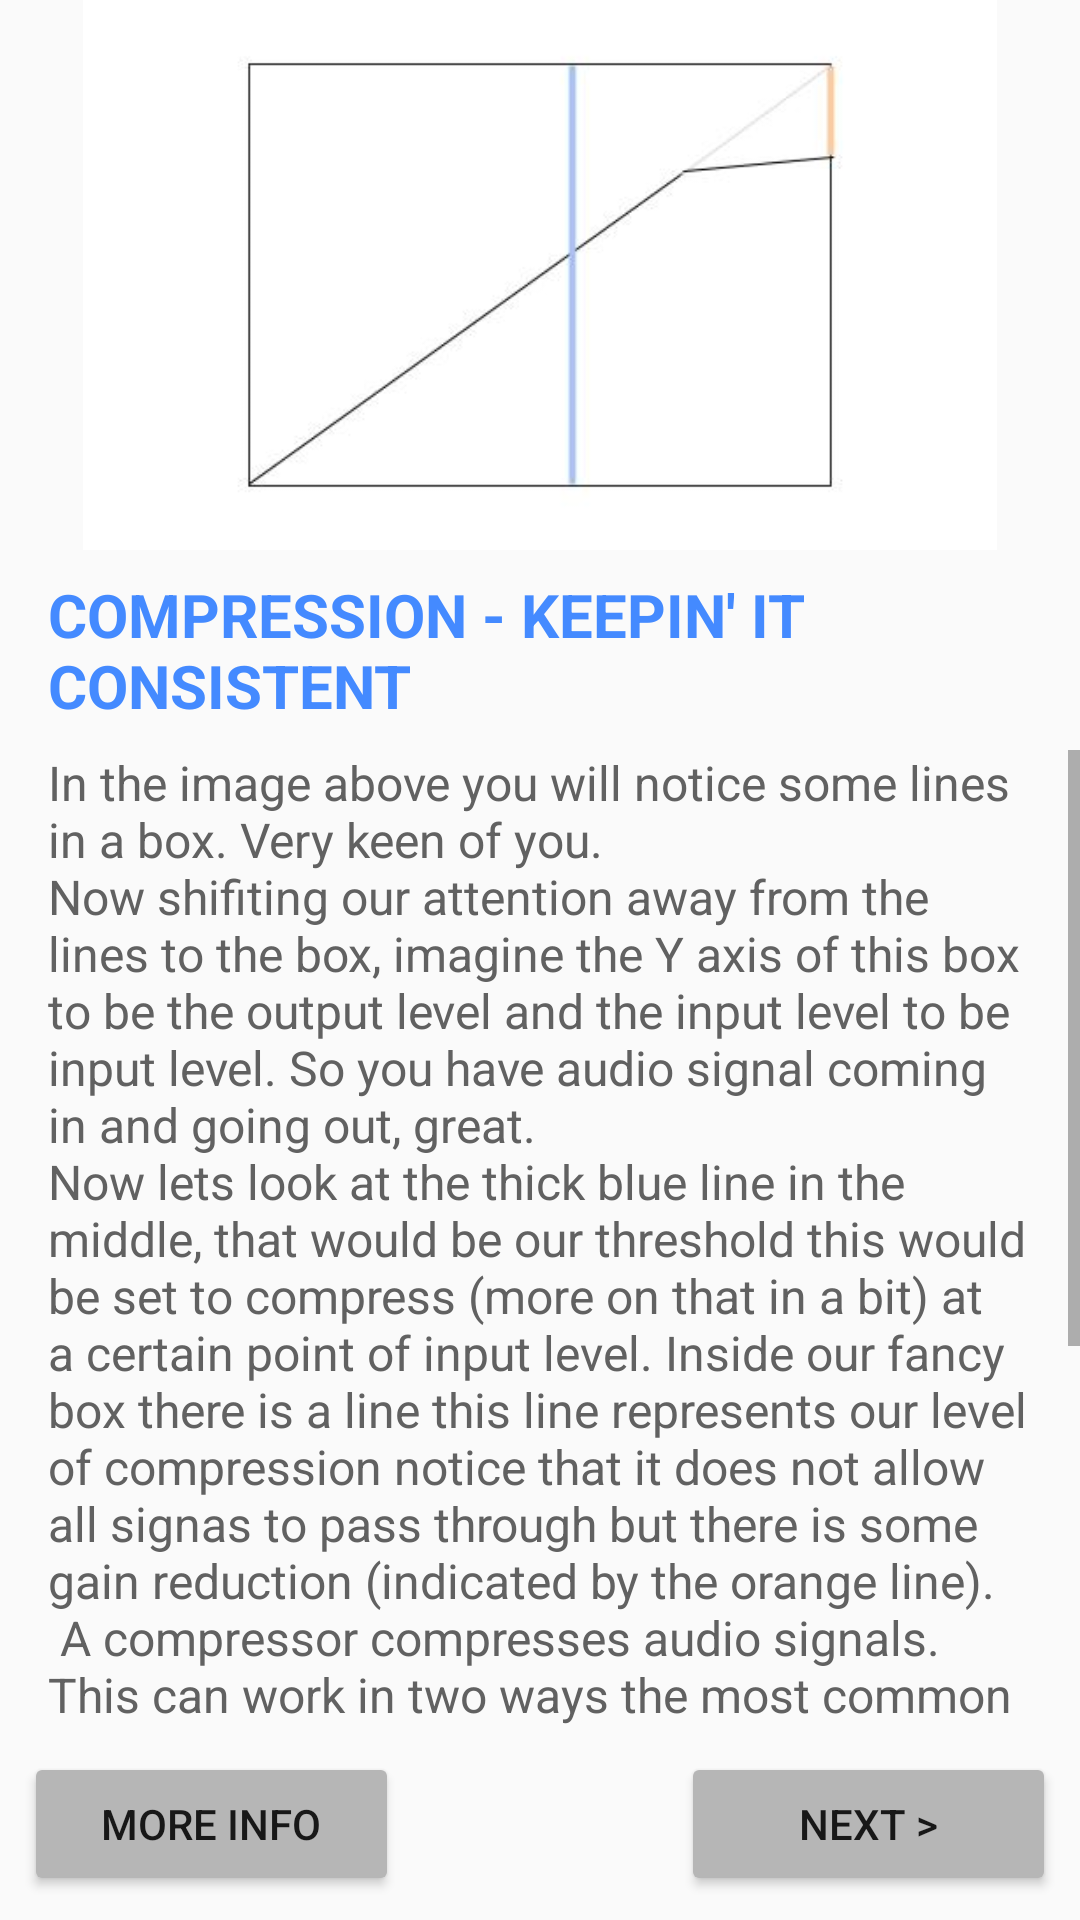

Android layout source for this screen:
<!-- AndroidManifest.xml: application theme AppTheme -->
<!-- res/layout/activity_comp_learnin.xml -->
<?xml version="1.0" encoding="utf-8"?>
<LinearLayout xmlns:android="http://schemas.android.com/apk/res/android"
    xmlns:tools="http://schemas.android.com/tools"
    android:layout_width="match_parent"
    android:layout_height="match_parent"
    android:orientation="vertical"
    tools:context="com.example.android.fivethings.MainActivity">


    <ImageView
        android:layout_width="match_parent"
        android:layout_height="0dp"
        android:layout_weight="4.5"
        android:scaleType="fitCenter"
        android:src="@drawable/compimg3" />


    <TextView
        style="@style/TitleText"
        android:layout_width="match_parent"
        android:layout_height="wrap_content"
        android:layout_marginBottom="8dp"
        android:layout_marginTop="8dp"
        android:paddingLeft="16sp"
        android:paddingRight="16dp"
        android:text="@string/comp_title" />

    <ScrollView
        android:layout_width="match_parent"
        android:layout_height="0dp"
        android:layout_weight="8">

        <TextView
            android:layout_width="match_parent"
            android:layout_height="0dp"
            android:layout_marginLeft="16dp"
            android:layout_marginRight="16dp"
            android:layout_weight="5"
            android:marqueeRepeatLimit="marquee_forever"
            android:text="@string/comp_body"
            android:textColor="#616161"
            android:textSize="16sp" />


    </ScrollView>


    <RelativeLayout
        android:layout_width="match_parent"
        android:layout_height="wrap_content"
        android:orientation="horizontal">


        <Button
            android:id="@+id/gotoSR_button"
            android:layout_width="125dp"
            android:layout_height="wrap_content"
            android:layout_alignParentEnd="true"
            android:layout_alignParentRight="true"
            android:layout_centerVertical="true"
            android:layout_marginBottom="16dp"
            android:layout_marginRight="8dp"
            android:onClick="goToSR"
            android:text="Next >" />

        <Button
            android:layout_width="125dp"
            android:layout_height="wrap_content"
            android:layout_centerVertical="true"
            android:layout_marginLeft="8dp"
            android:onClick="goToCompImage"
            android:text="More info" />

    </RelativeLayout>
</LinearLayout>
<!-- resources referenced by this layout -->
<resources>
  <!-- drawable compimg3: jpg bitmap (drawable, 7967 bytes) -->
  <string name="comp_body">In the image above you will notice some lines in a box. Very keen of you.\nNow shifiting our attention away from the lines to the box,
      imagine the Y axis of this box to be the output level and the input level to be input level. So you have audio signal coming in and going out, great.\nNow
      lets look at the thick blue line in the middle, that would be our threshold this would be set to compress (more on that in a bit) at a certain point of input level.
      Inside our fancy box there is a line this line represents our level of compression notice that it does not allow all signas to pass through but there is some gain reduction
      (indicated by the orange line).\n A compressor compresses audio signals. This can work in two ways the most common being that a compressor is inserted on the signal
      from something like a vocal that sometimes isn\'t very consistent, ie there are quiet parts sung and then really.. really loud parts sung, the compressor
      would ,if set properly keep a happy medium in between so when the singer begins to rebel yell the volume is normalized and everyone can still use their ears withtou
      hearing-aids.\nClick the button for a better illustration direct from my minds eye, click the button below!  </string>
  <string name="comp_title">Compression - keepin\' it consistent</string>
  <style name="TitleText">
          <item name="android:textSize">20sp</item>
          <item name="android:textStyle">bold</item>
          <item name="android:textAllCaps">true</item>
          <item name="android:textColor">#448aff</item>
  
      </style>
  <style name="AppTheme" parent="Theme.AppCompat.Light.DarkActionBar">
          
          <item name="colorPrimary">#03A9F4</item>
          <item name="colorPrimaryDark">#0288D1</item>
          <item name="colorAccent">#00BCD4</item>
          <item name="android:navigationBarColor">#0288D1</item>
          <item name="colorButtonNormal">#B6B6B6</item>
          <item name="android:textColorPrimaryInverse">@color/abc_primary_text_material_light</item>
  
      </style>
</resources>
